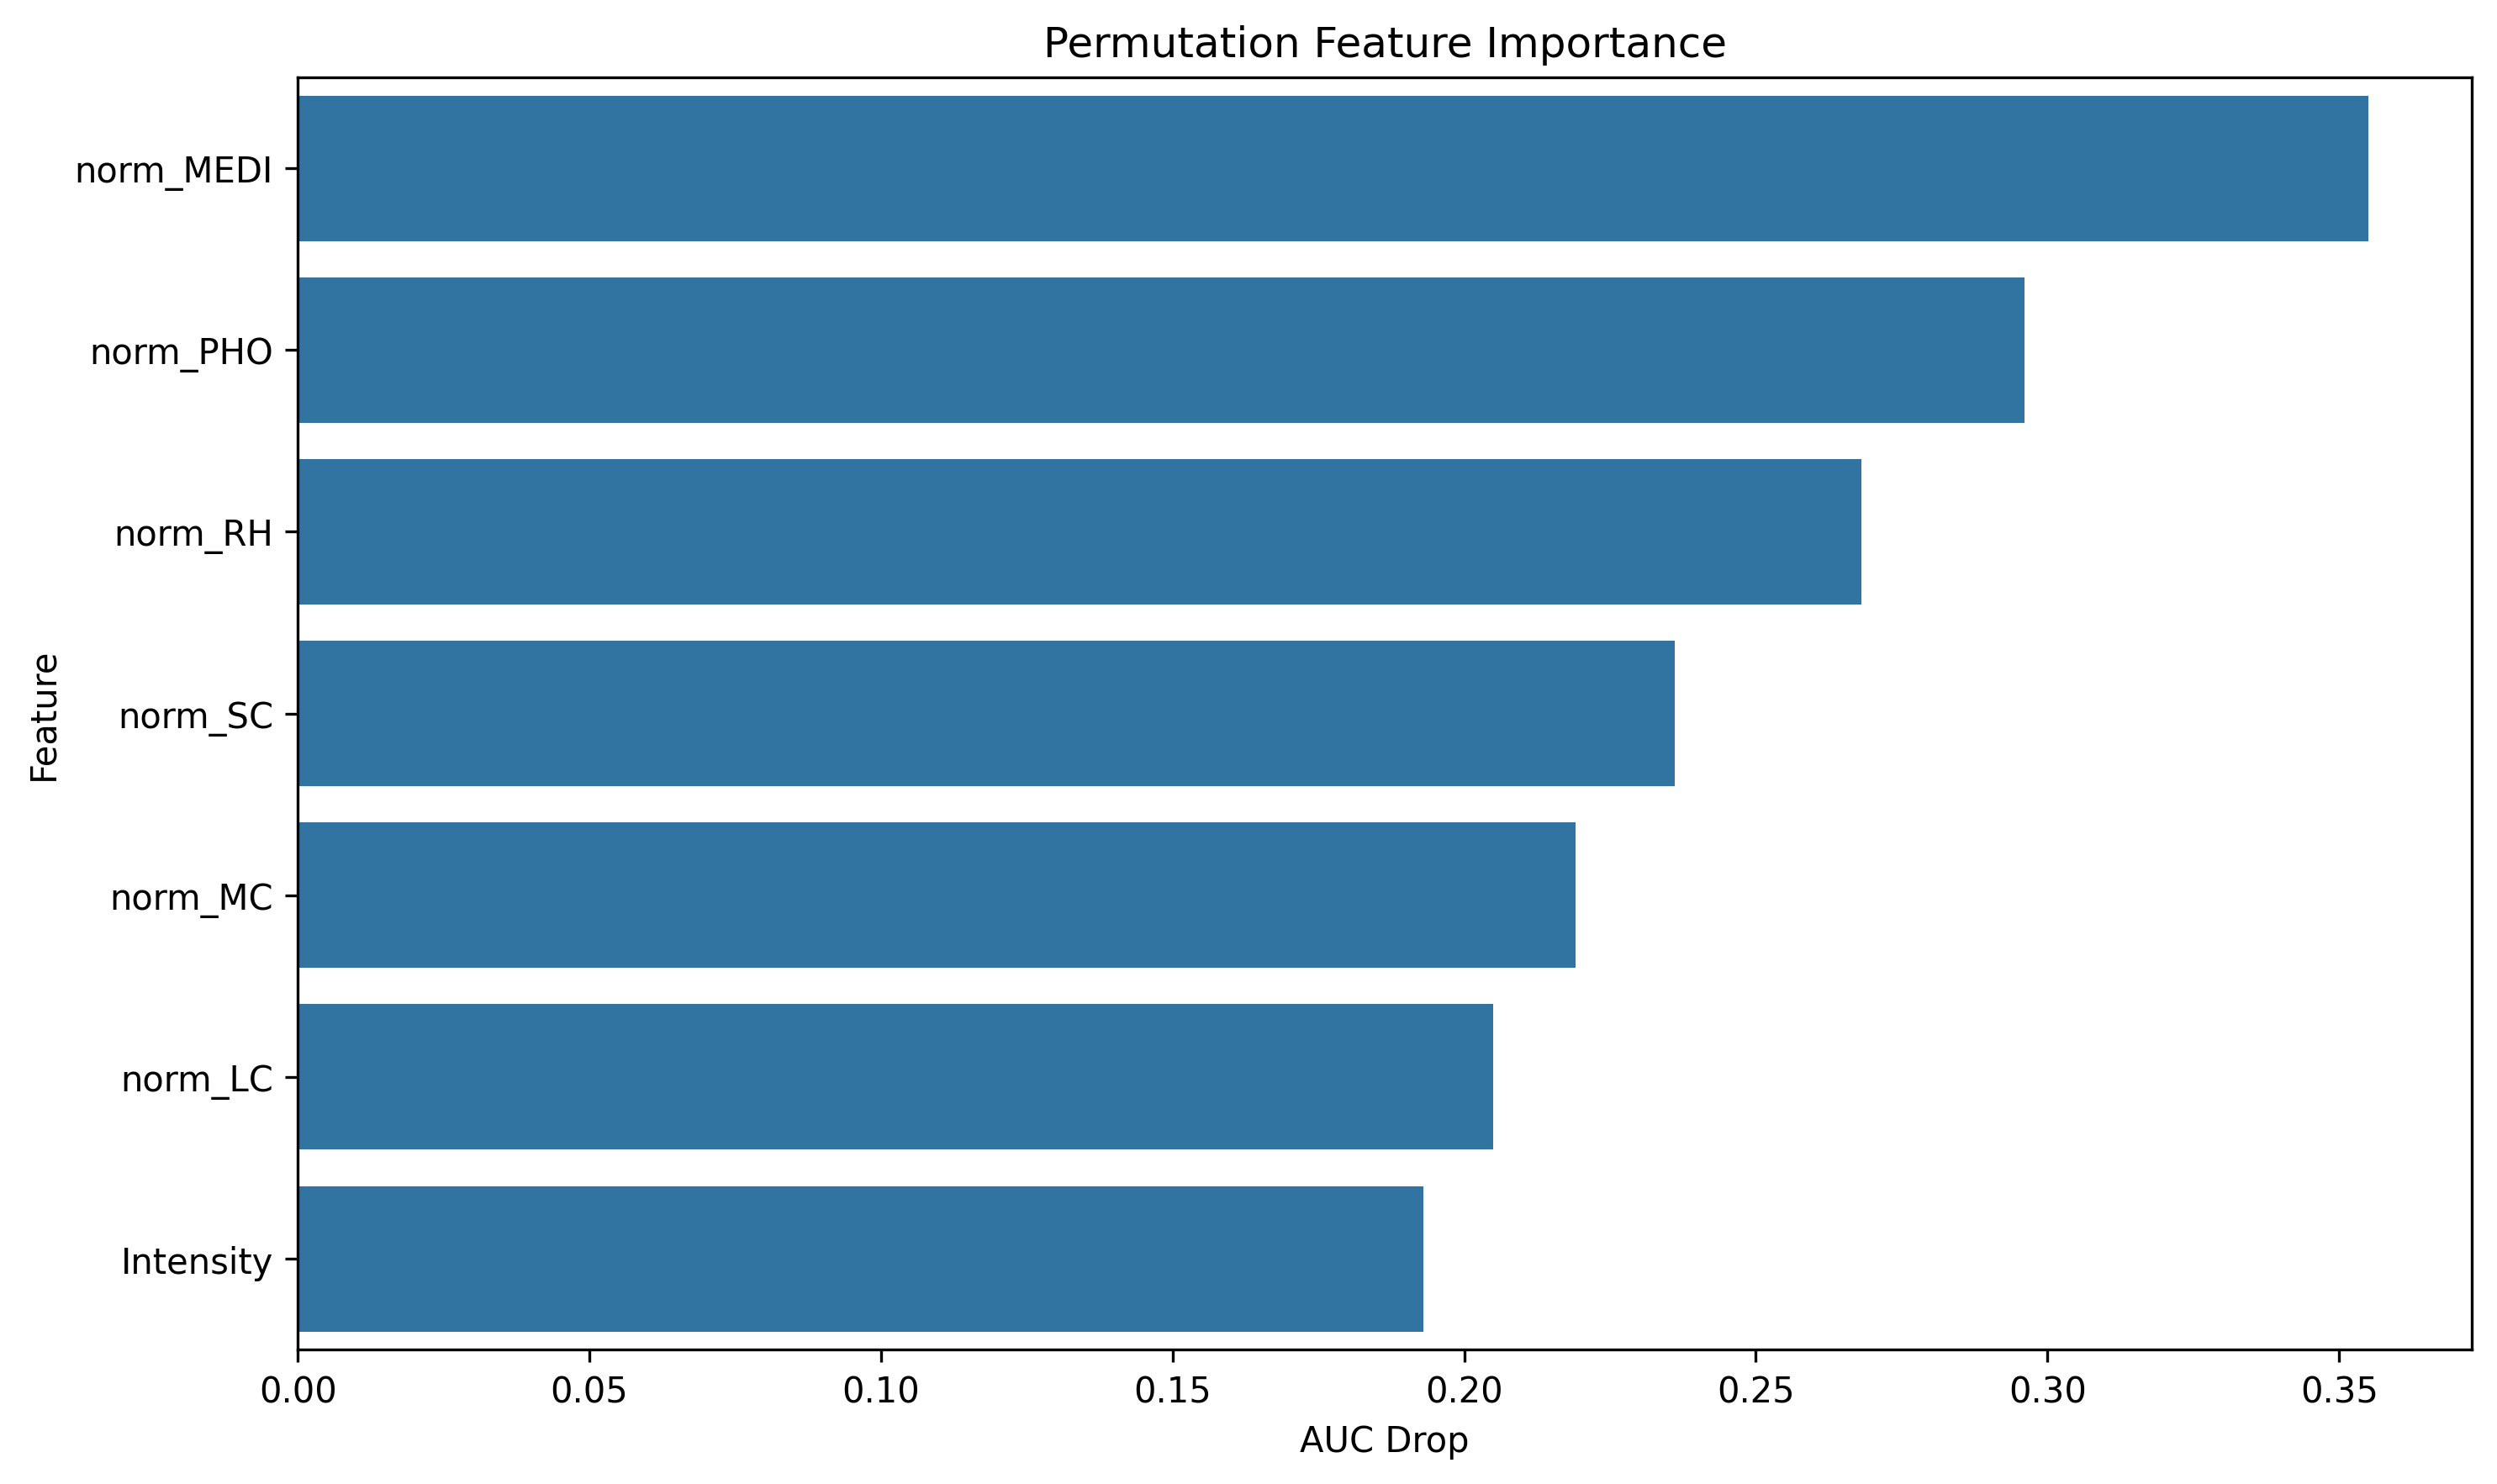

Data behind this chart, as committed beside it:
feature, importance
norm_MEDI, 0.355
norm_PHO, 0.296
norm_RH, 0.2681
norm_SC, 0.2361
norm_MC, 0.2191
norm_LC, 0.205
Intensity, 0.193
